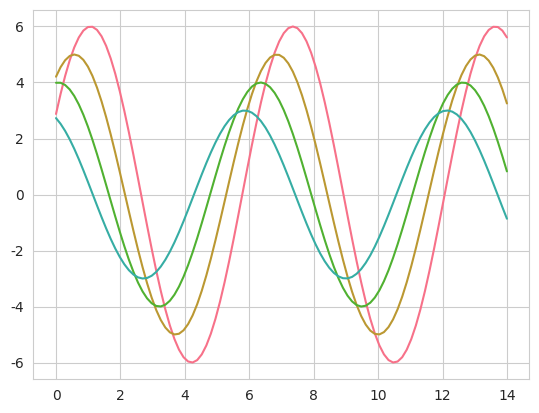

Write Python code to recreate this figure.
import numpy as np
from matplotlib import pyplot as plt


def sinplot(flip=1):
    x = np.linspace(0, 14, 100)
    for i in range(1, 5):
        plt.plot(x, np.sin(x + i * .5) * (7 - i) * flip)


import seaborn as sns

sns.set_style("whitegrid")
sns.set_palette("husl")
sinplot()
print(sns.axes_style())
plt.show()
